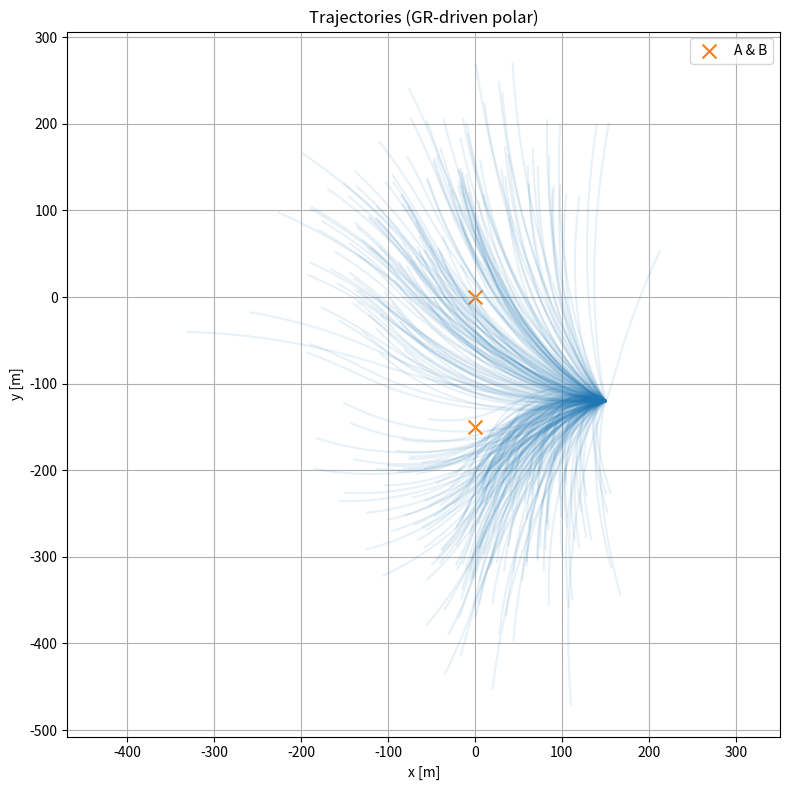
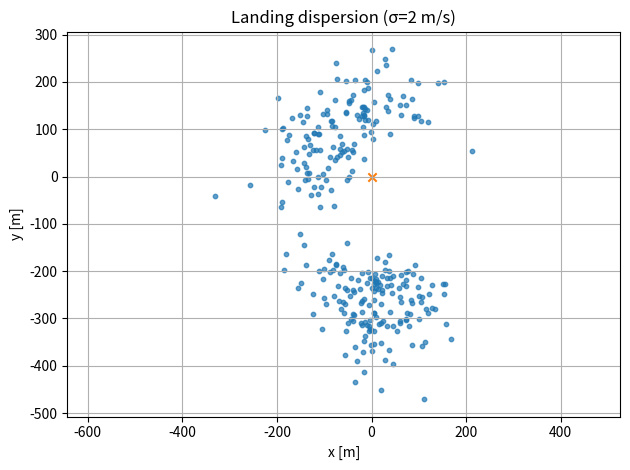

Reproduce these figures in Python, in order.
\
import math
from dataclasses import dataclass
import numpy as np
import matplotlib.pyplot as plt

def _wrap_pi(a: float) -> float:
    a = (a + math.pi) % (2*math.pi)
    return a - math.pi

@dataclass
class L1Params:
    L1_dist: float
    kr_yaw: float
    diff_max: float
    kI: float = 0.0
    Imax: float = 0.2
    use_crab_ff: bool = True
    Va_est: float = None
    vz_ref: float = -5.0
    sym_min: float = 0.05
    sym_max: float = 0.6
    sym_kp: float = 0.20

@dataclass
class L1State:
    I_bias: float = 0.0

def l1_parafoil_step(px, py, chi, Vg, vz_meas,
                     Ax, Ay, Bx, By,
                     Wu=0.0, Wv=0.0,
                     st=None, p=None, dt=0.05):
    assert p is not None
    if st is None: st = L1State()
    tx, ty = Bx - Ax, By - Ay
    seg_len = math.hypot(tx, ty) + 1e-9
    tx, ty = tx/seg_len, ty/seg_len
    nx, ny = -ty, tx
    rx, ry = px - Ax, py - Ay
    ey = rx*nx + ry*ny
    print("ey:", ey)
    chi_path = math.atan2(ty, tx)
    def _wrap_pi(a: float) -> float:
        a = (a + math.pi) % (2*math.pi)
        return a - math.pi
    eta = _wrap_pi(chi_path - chi) + math.atan2(ey, max(1e-3, p.L1_dist))
    if p.use_crab_ff:
        Va = p.Va_est if (p.Va_est is not None) else max(0.1, Vg)
        Wperp = -Wu*math.sin(chi_path) + Wv*math.cos(chi_path)
        psi_ff = math.atan2(Wperp, max(0.1, Va))
        eta = _wrap_pi(eta + psi_ff)
    a_cmd = (2.0 * Vg * Vg / max(0.5, p.L1_dist)) * math.sin(eta)
    r_cmd = a_cmd / max(0.5, Vg)
    if p.kI > 0.0:
        st.I_bias += ey * p.kI * dt
        st.I_bias = max(-p.Imax, min(p.Imax, st.I_bias))
    else:
        st.I_bias = 0.0
    diff_cmd = (r_cmd / max(1e-3, p.kr_yaw)) + st.I_bias
    diff_cmd = max(-p.diff_max, min(p.diff_max, diff_cmd))
    evz = p.vz_ref - vz_meas
    sym_cmd = p.sym_min + p.sym_kp * evz
    sym_cmd = max(p.sym_min, min(p.sym_max, sym_cmd))
    return diff_cmd, sym_cmd, st

GR_POINTS = [
    # (0.05, 1.9, 5.8),
    (0.30, 1.9, 4.5),
    # (0.50, 1.0, 3.5),
]

def gr_polar(sym: float):
    pts = sorted(GR_POINTS, key=lambda x: x[0])
    sym = max(pts[0][0], min(pts[-1][0], sym))
    for i in range(len(pts)-1):
        s0, GR0, Vz0 = pts[i]
        s1, GR1, Vz1 = pts[i+1]
        if s0 <= sym <= s1:
            u = (sym - s0) / (s1 - s0 + 1e-9)
            GR = GR0 + u*(GR1 - GR0)
            Vz = Vz0 + u*(Vz1 - Vz0)
            Va = GR * Vz
            return Va, -Vz
    GR, Vz = pts[-1][1], pts[-1][2]
    return GR*Vz, -Vz

Ax, Ay = 0.0, -150.0
Bx, By = 0.0,  0.0

def run_once(Wu=4.0, Wv=1.0, alt0=120.0, px0=150, py0=-120.0,
             params=None, dt=0.1, max_t=300.0, psi0_deg=180.0,
             record=True):
    if params is None:
        params = L1Params(L1_dist=60.0, kr_yaw=0.03, diff_max=0.6,
                          kI=1e-4, Imax=0.1, use_crab_ff=True, Va_est=None,
                          vz_ref=-5.0, sym_kp=0.20, sym_min=0.05, sym_max=0.5)
    st = L1State()
    psi = math.radians(psi0_deg)
    px, py, alt = px0, py0, alt0
    sym_cmd = 0.2
    Va, vz = gr_polar(sym_cmd)
    t = 0.0
    traj = [(px, py)] if record else None
    while t < max_t and alt > 0.0:
        vax = Va*math.cos(psi); vay = Va*math.sin(psi)
        vx = vax + Wu;           vy = vay + Wv
        Vg = math.hypot(vx, vy); chi = math.atan2(vy, vx)
        diff_cmd, sym_cmd, st = l1_parafoil_step(px, py, chi, Vg, vz,
                                                 Ax, Ay, Bx, By,
                                                 Wu, Wv, st, params, dt)
        Va, vz = gr_polar(sym_cmd)
        r_cmd = params.kr_yaw * diff_cmd
        psi = (psi + r_cmd*dt + math.pi)%(2*math.pi) - math.pi
        px += vx*dt; py += vy*dt; alt += vz*dt
        if record: traj.append((px, py))
        t += dt
    return (px, py), (np.array(traj) if record else None)

def simulate_MC(N=300, alt0=120.0, Wu_mean=4.0, Wv_mean=1.0, Wu_std=2.0, Wv_std=2.0, seed=7):
    rng = np.random.default_rng(seed)
    landings = []
    trajectories = []
    for i in range(N):
        Wu = rng.normal(Wu_mean, Wu_std)
        Wv = rng.normal(Wv_mean, Wv_std)
        lp, traj = run_once(Wu=Wu, Wv=Wv, alt0=alt0, record=True)
        landings.append(lp)
        trajectories.append(traj)
    landings = np.array(landings)
    d = np.hypot(landings[:,0]-Bx, landings[:,1]-By)
    CEP = float(np.median(d))
    R95 = float(np.quantile(d, 0.95))
    trajectories = np.array(trajectories)
    return landings, CEP, R95, trajectories

if __name__ == "__main__":
    lp, traj = run_once()
    print(f"Single-run landing at: x={lp[0]:.1f} m, y={lp[1]:.1f} m")
    land, CEP, R95, traj_results = simulate_MC(N=300, alt0=200.0, Wu_std=2.0, Wv_std=2.0)
    print(f"Monte Carlo (120 m AGL, wind σ=2 m/s): CEP={CEP:.1f} m, R95={R95:.1f} m")

    import matplotlib.pyplot as plt
    # plt.figure()
    # plt.plot(traj[:,0], traj[:,1], label="Trajectory")
    # plt.scatter([Ax, Bx], [Ay, By], marker='x', label="A & B")
    # plt.xlabel("x [m]"); plt.ylabel("y [m]")
    # plt.title("Trajectory (GR-driven polar)")
    # plt.axis('equal'); plt.grid(True); plt.legend(); plt.tight_layout()
    # plt.show()
    fig, ax = plt.subplots(1, 1, figsize=(8,8))
    for t in traj_results:
        ax.plot(t[:,0], t[:,1], color='C0', alpha=0.1)
    ax.scatter([Ax, Bx], [Ay, By], marker='x', color='C1', s=100, label="A & B")
    ax.set_xlabel("x [m]"); ax.set_ylabel("y [m]")
    ax.set_title("Trajectories (GR-driven polar)")
    ax.axis('equal'); ax.grid(True); ax.legend(); plt.tight_layout()\

    plt.figure()
    plt.scatter(land[:,0], land[:,1], s=10, alpha=0.7)
    plt.scatter([Bx],[By], marker='x')
    plt.xlabel("x [m]"); plt.ylabel("y [m]")
    plt.title("Landing dispersion (σ=2 m/s)")
    plt.axis('equal'); plt.grid(True); plt.tight_layout()
    plt.show()
